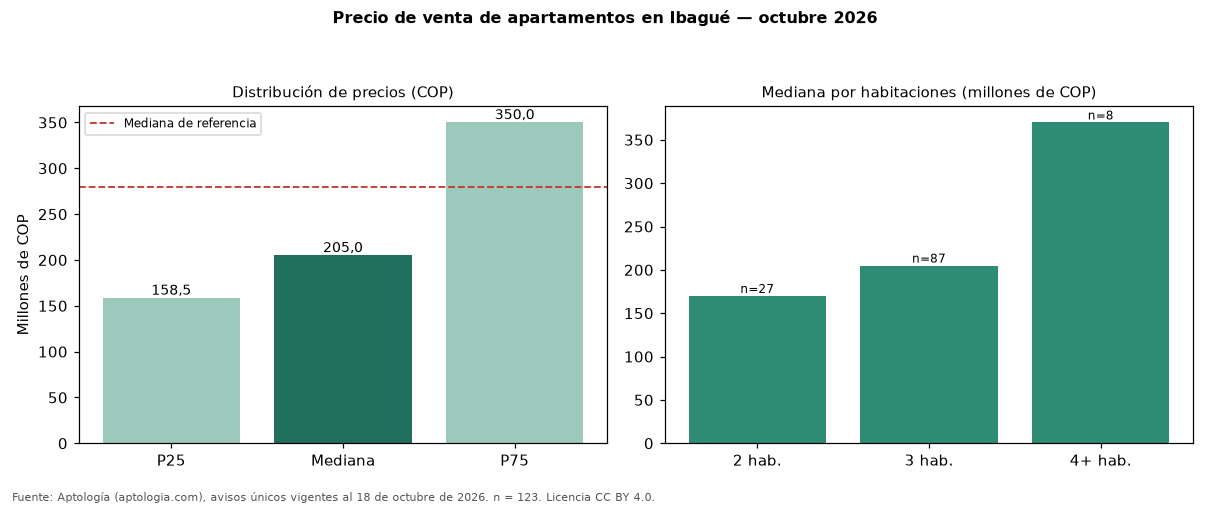

Values plotted in this chart, from the file beside it:
seccion, metrica, valor_cop, n
precio, p25, 158500000, 123
precio, mediana, 205000000, 123
precio, p75, 350000000, 123
cop_por_m2, p25, 2831761, 123
cop_por_m2, mediana, 3220339, 123
cop_por_m2, p75, 4131521, 123
area, area_mediana_m2, 62.0, 123
habitaciones, 2, 170000000, 27
habitaciones, 3, 205000000, 87
habitaciones, 4+, 370000000, 8
administracion, mediana, 208100, 94
estrato, moda, 3, 
parqueadero, porcentaje_con_parqueadero, 54.5, 123
referencia, mediana_referencia, 280000000, 182
referencia, mediana_cop_por_m2_referencia, 3125000, 182
